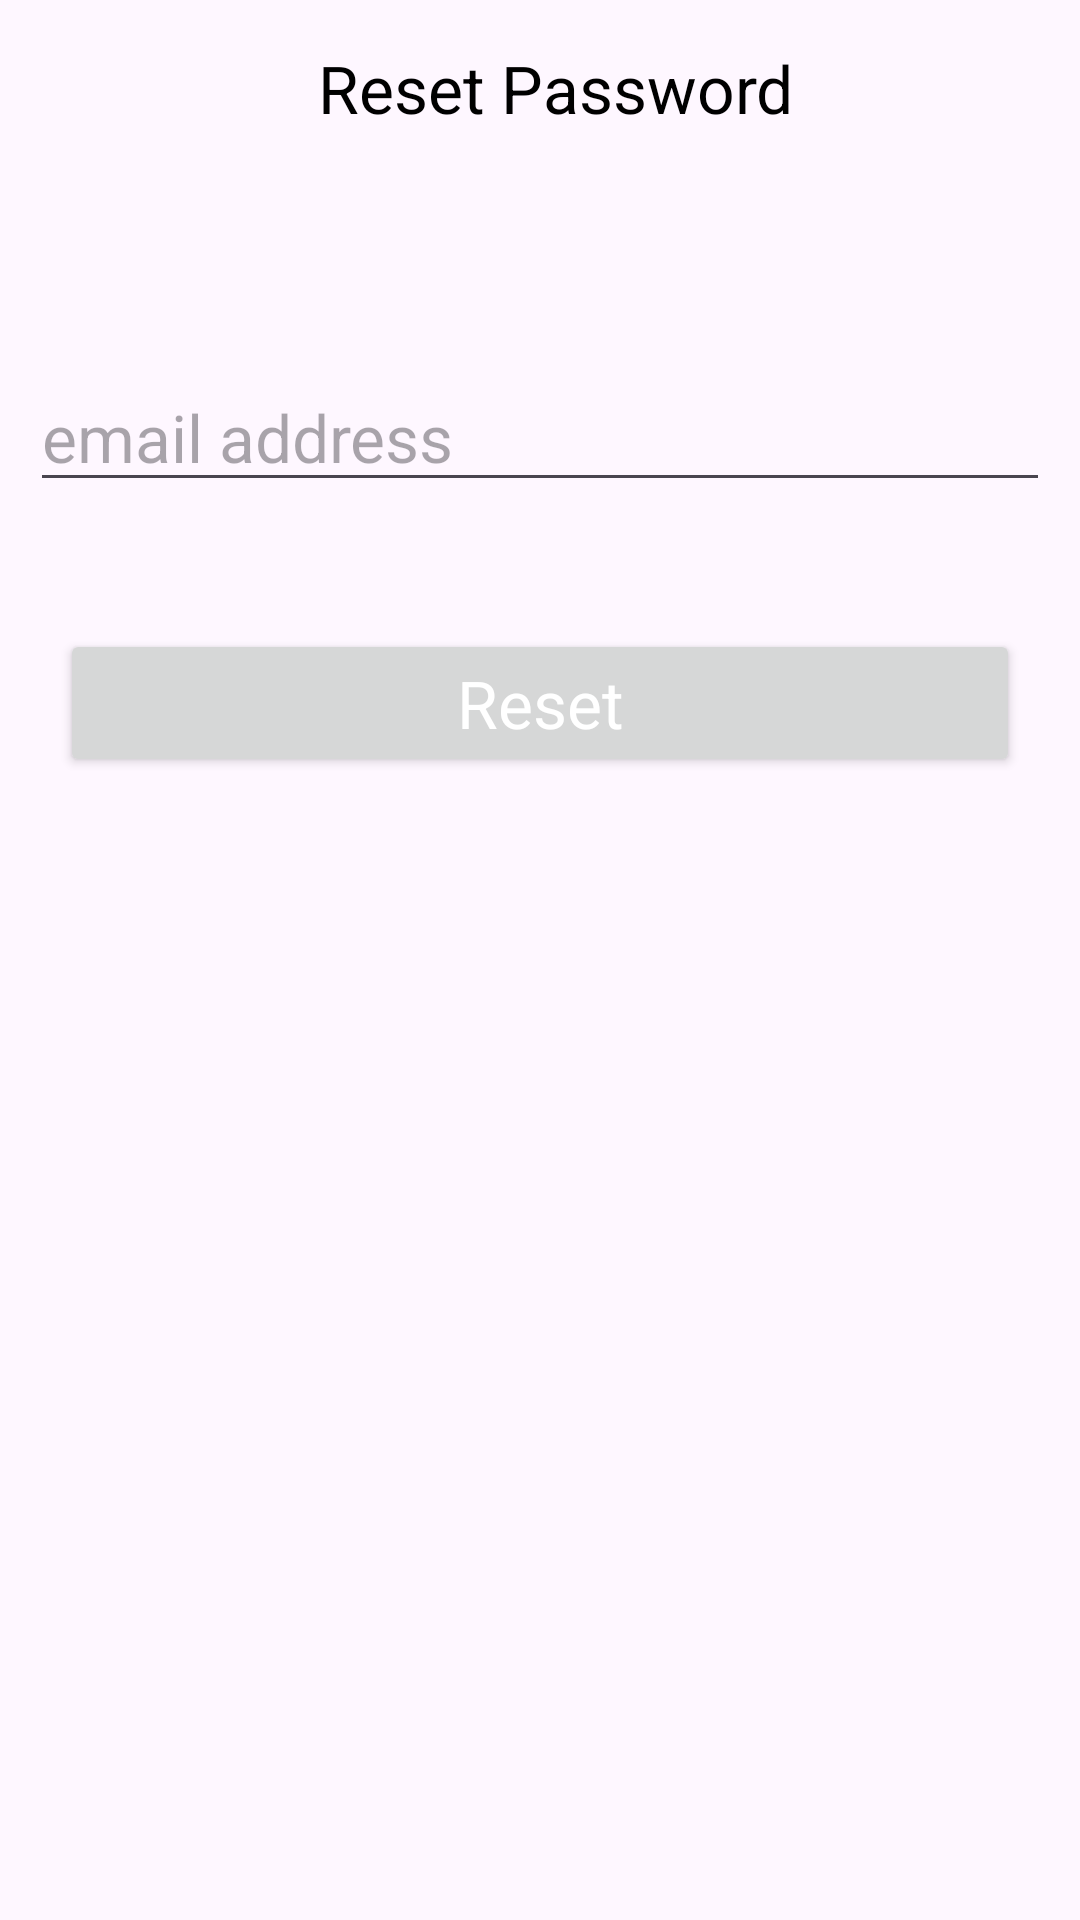

Here is an Android app screen rendered from its layout file. Give the layout XML and the strings, colors and styles it references.
<!-- AndroidManifest.xml: application theme Theme.Poetical -->
<!-- res/layout/activity_reset_password.xml -->
<?xml version="1.0" encoding="utf-8"?>
<androidx.constraintlayout.widget.ConstraintLayout xmlns:android="http://schemas.android.com/apk/res/android"
    xmlns:app="http://schemas.android.com/apk/res-auto"
    xmlns:tools="http://schemas.android.com/tools"
    android:layout_width="match_parent"
    android:layout_height="match_parent"
    tools:context=".ResetPasswordActivity">

    <LinearLayout
        android:id="@+id/linearLayout5"
        android:layout_width="match_parent"
        android:layout_height="wrap_content"
        android:gravity="center"
        android:orientation="horizontal"
        app:layout_constraintBottom_toBottomOf="parent"
        app:layout_constraintEnd_toEndOf="parent"
        app:layout_constraintHorizontal_bias="0.0"
        app:layout_constraintStart_toStartOf="parent"
        app:layout_constraintTop_toTopOf="parent"
        app:layout_constraintVertical_bias="0.024">

        <TextView
            android:layout_width="wrap_content"
            android:layout_height="wrap_content"
            android:layout_gravity="center"
            android:textAlignment="center"
            android:layout_marginStart="10dp"
            android:text="Reset Password"
            android:textAppearance="@style/TextAppearance.AppCompat.Large" />
    </LinearLayout>

    <EditText
        android:id="@+id/emailedittext"
        android:layout_width="0dp"
        android:layout_height="wrap_content"
        android:layout_marginStart="10dp"
        android:layout_marginEnd="10dp"
        android:hint="email address"
        android:imeOptions="actionNext"
        android:inputType="textEmailAddress"
        android:textAppearance="@style/TextAppearance.AppCompat.Large"
        app:layout_constraintBottom_toBottomOf="parent"
        app:layout_constraintEnd_toEndOf="parent"
        app:layout_constraintHorizontal_bias="1.0"
        app:layout_constraintStart_toStartOf="parent"
        app:layout_constraintTop_toBottomOf="@+id/linearLayout5"
        app:layout_constraintVertical_bias="0.14" />

    <Button
        android:id="@+id/resetbtn"
        android:layout_width="0dp"
        android:layout_height="wrap_content"
        android:layout_marginStart="20dp"
        android:layout_marginEnd="20dp"
        android:text="Reset"
        android:padding="10dp"
        android:elevation="24dp"
        android:textColor="@color/white"
        android:textAppearance="@style/TextAppearance.AppCompat.Large"
        app:layout_constraintBottom_toBottomOf="parent"
        app:layout_constraintEnd_toEndOf="parent"
        app:layout_constraintHorizontal_bias="0.5"
        app:layout_constraintStart_toStartOf="parent"
        app:layout_constraintTop_toBottomOf="@+id/emailedittext"
        app:layout_constraintVertical_bias="0.1" />

</androidx.constraintlayout.widget.ConstraintLayout>
<!-- resources referenced by this layout -->
<resources>
  <color name="white">#FFFFFFFF</color>
  <style name="Theme.Poetical" parent="Base.Theme.Poetical" />
  <style name="Base.Theme.Poetical" parent="Theme.Material3.DayNight.NoActionBar">
          
           <item name="colorPrimary">#FF0F7CD3</item>
          <item name="android:textColor">#000000</item>
      </style>
</resources>
